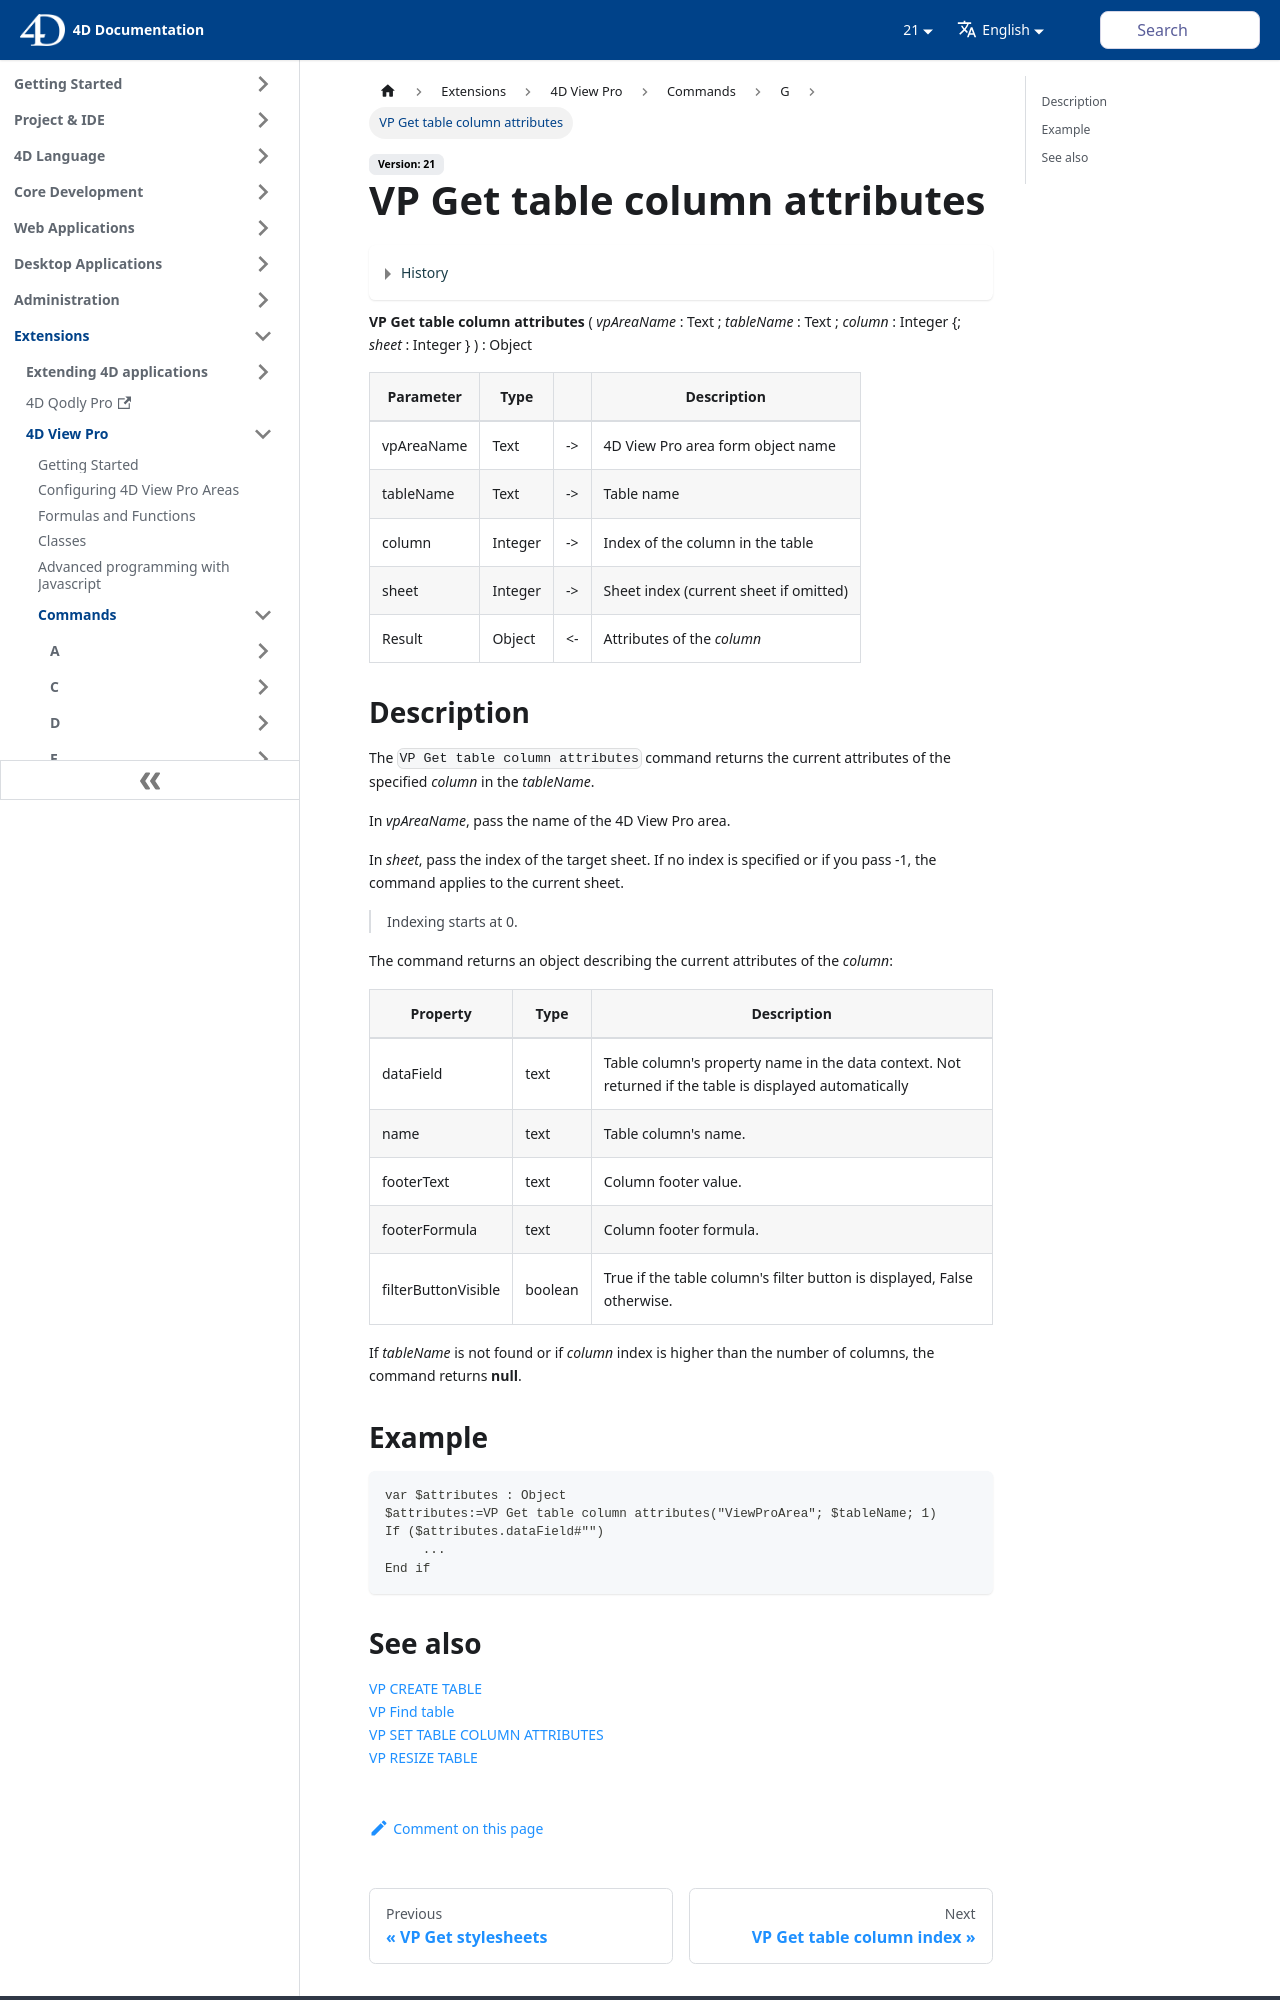

repository: 4d/docs · page: 21/ViewPro/commands/vp-get-table-column-attributes.html · generator: docusaurus

---
id: vp-get-table-column-attributes
title: VP Get table column attributes
---

<details><summary>History</summary>

|Release|Changes|
|---|---|
|19 R7|Added
</details>

<!-- REF #_method_.VP Get table column attributes.Syntax -->
**VP Get table column attributes** ( *vpAreaName* : Text ; *tableName* : Text ; *column* : Integer {; *sheet* : Integer } ) : Object<!-- END REF -->

<!-- REF #_method_.VP Get table column attributes.Params -->
<div class="no-index">

|Parameter|Type| |Description|
|---|---|---|---|
|vpAreaName |Text|->|4D View Pro area form object name|
|tableName|Text|->|Table name|
|column|Integer|->|Index of the column in the table|
|sheet   |Integer|->|Sheet index (current sheet if omitted)|
|Result |Object|<-|Attributes of the *column*|
</div>
<!-- END REF -->


## Description

The `VP Get table column attributes` command <!-- REF #_method_.VP Get table column attributes.Summary -->returns the current attributes of the specified *column* in the *tableName*<!-- END REF -->.

In *vpAreaName*, pass the name of the 4D View Pro area.

In *sheet*, pass the index of the target sheet. If no index is specified or if you pass -1, the command applies to the current sheet.

>Indexing starts at 0.

The command returns an object describing the current attributes of the *column*:

|Property|Type|Description|
|---|---|---|
|dataField|text|Table column's property name in the data context. Not returned if the table is displayed automatically |
|name|text|Table column's name.|
|footerText|text|Column footer value.|
|footerFormula|text|Column footer formula.|
|filterButtonVisible|boolean|True if the table column's filter button is displayed, False otherwise. |

If *tableName* is not found or if *column* index is higher than the number of columns, the command returns **null**.
